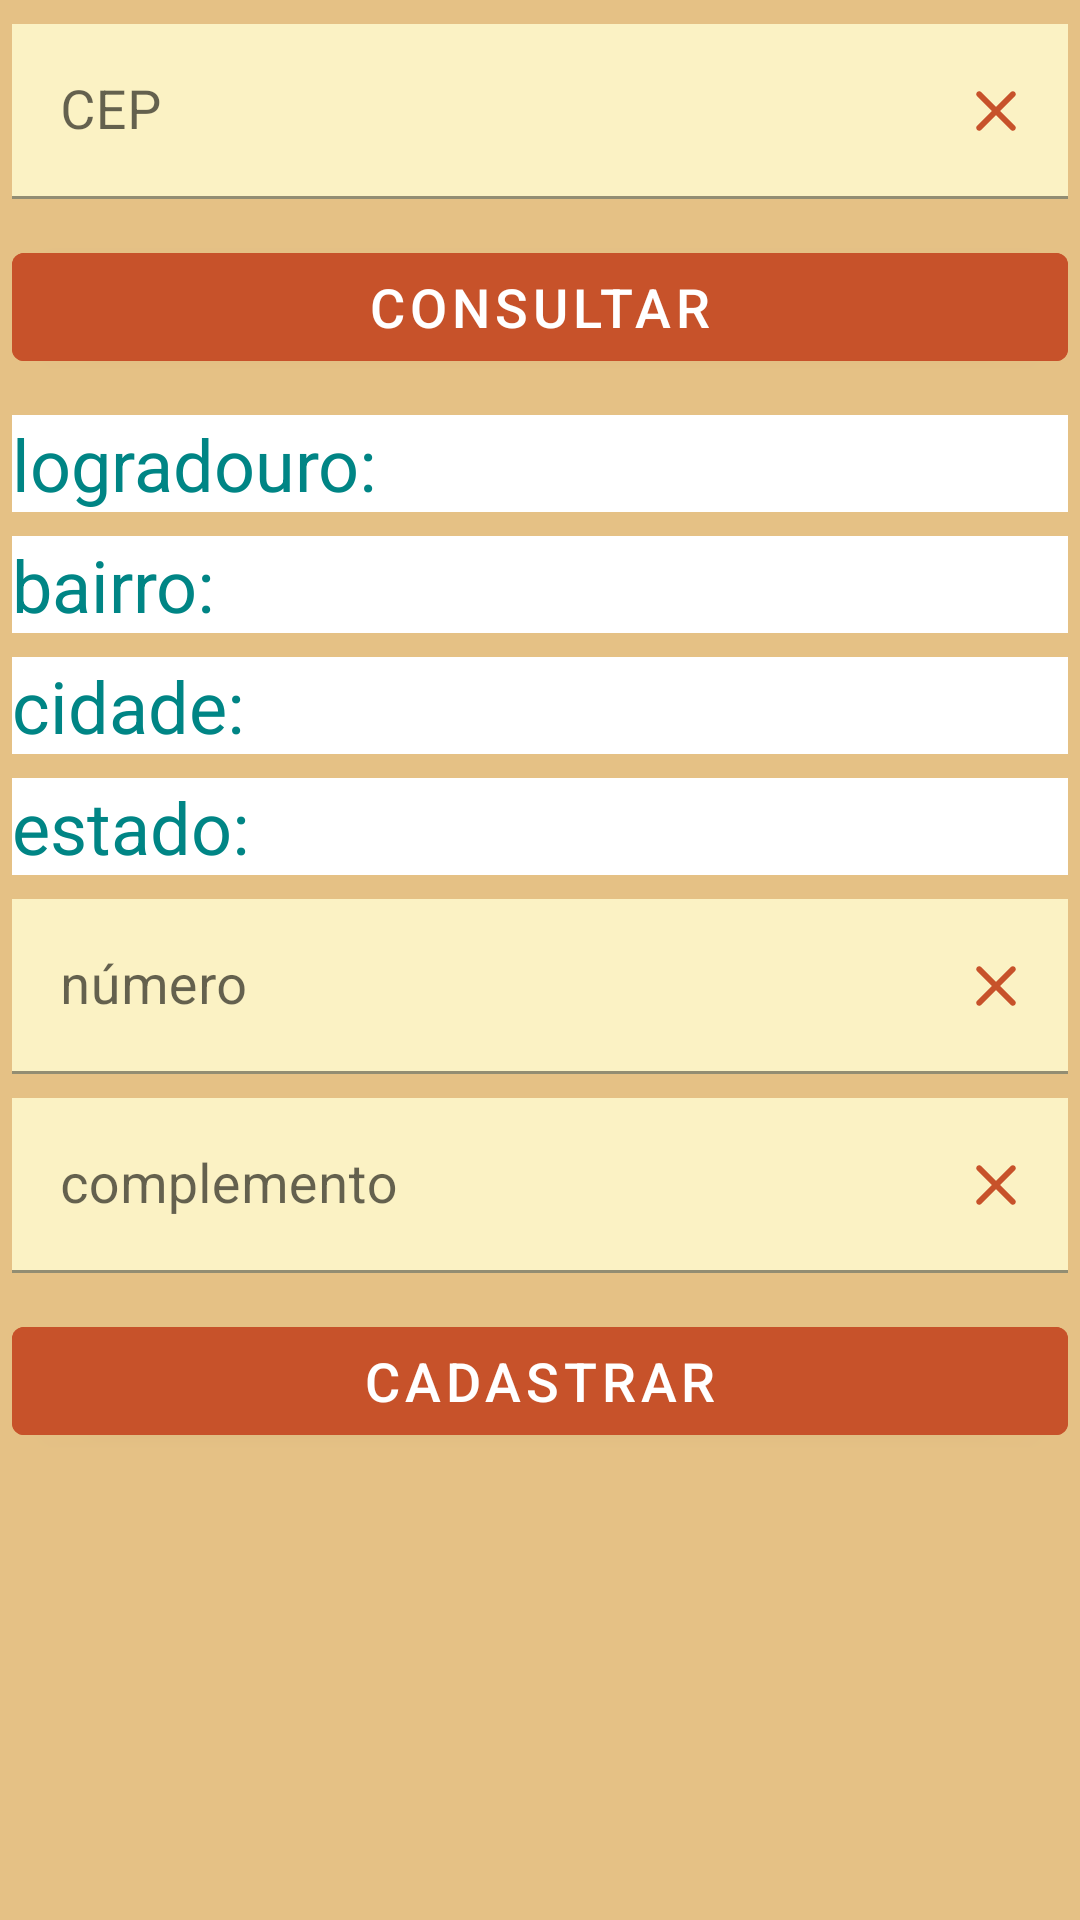

Write the Android layout XML for this screen, with the resource values it uses.
<!-- AndroidManifest.xml: application theme Theme.DevAndroidAT -->
<!-- res/layout/fragment_endereco.xml -->
<?xml version="1.0" encoding="utf-8"?>
<LinearLayout xmlns:android="http://schemas.android.com/apk/res/android"
    xmlns:tools="http://schemas.android.com/tools"
    xmlns:app="http://schemas.android.com/apk/res-auto"
    android:layout_width="match_parent"
    android:layout_height="match_parent"
    android:background="@color/kabul"
    android:orientation="vertical"
    android:padding="4dp"
    tools:context=".login.ui.EnderecoFragment">

    <com.google.android.material.textfield.TextInputLayout
        android:id="@+id/til_input_cep"
        android:layout_width="match_parent"
        android:layout_height="wrap_content"
        android:layout_marginVertical="4dp"
        app:endIconMode="custom"
        app:endIconTint="@color/pumpkin"
        app:endIconDrawable="@drawable/ic_close">

        <com.google.android.material.textfield.TextInputEditText
            android:id="@+id/input_cep"
            android:layout_width="match_parent"
            android:layout_height="wrap_content"
            android:background="@color/qualy"
            android:hint="CEP"
            android:textColor="@color/aqua"
            android:textColorHint="#00796B"
            android:textSize="18sp" />
    </com.google.android.material.textfield.TextInputLayout>

    <Button
        android:id="@+id/btn_consulta_cep"
        android:layout_width="match_parent"
        android:layout_height="wrap_content"
        android:layout_marginVertical="8dp"
        android:text="Consultar"
        android:textSize="18sp"
        android:backgroundTint="@color/pumpkin"/>

    <TextView
        android:id="@+id/tv_logradouro"
        android:layout_width="match_parent"
        android:layout_height="wrap_content"
        android:layout_marginVertical="4dp"
        android:text="logradouro: "
        android:textSize="24sp"
        android:background="@color/white"
        android:textColor="@color/aqua"
        android:textColorHint="@color/mildmint"/>


    <TextView
        android:id="@+id/tv_bairro"
        android:layout_width="match_parent"
        android:layout_height="wrap_content"
        android:layout_marginVertical="4dp"
        android:text="bairro: "
        android:textSize="24sp"
        android:background="@color/white"
        android:textColor="@color/aqua"
        android:textColorHint="@color/mildmint"/>


    <TextView
        android:id="@+id/tv_cidade"
        android:layout_width="match_parent"
        android:layout_height="wrap_content"
        android:layout_marginVertical="4dp"
        android:text="cidade: "
        android:textSize="24sp"
        android:background="@color/white"
        android:textColor="@color/aqua"
        android:textColorHint="@color/mildmint"/>

    <TextView
        android:id="@+id/tv_estado"
        android:layout_width="match_parent"
        android:layout_height="wrap_content"
        android:layout_marginVertical="4dp"
        android:text="estado: "
        android:textSize="24sp"
        android:background="@color/white"
        android:textColor="@color/aqua"
        android:textColorHint="@color/mildmint"/>

    <com.google.android.material.textfield.TextInputLayout
        android:layout_width="match_parent"
        android:layout_height="wrap_content"
        android:layout_marginVertical="4dp"
        app:endIconMode="custom"
        app:endIconTint="@color/pumpkin"
        app:endIconDrawable="@drawable/ic_close">

        <com.google.android.material.textfield.TextInputEditText
            android:id="@+id/input_numero"
            android:layout_width="match_parent"
            android:layout_height="wrap_content"
            android:background="@color/qualy"
            android:hint="número"
            android:textColor="@color/aqua"
            android:textColorHint="#00796B"
            android:textSize="18sp" />
    </com.google.android.material.textfield.TextInputLayout>

    <com.google.android.material.textfield.TextInputLayout
        android:layout_width="match_parent"
        android:layout_height="wrap_content"
        android:layout_marginVertical="4dp"
        app:endIconMode="custom"
        app:endIconTint="@color/pumpkin"
        app:endIconDrawable="@drawable/ic_close">

        <com.google.android.material.textfield.TextInputEditText
            android:id="@+id/input_complemento"
            android:layout_width="match_parent"
            android:layout_height="wrap_content"
            android:background="@color/qualy"
            android:hint="complemento"
            android:textColor="@color/aqua"
            android:textColorHint="#00796B"
            android:textSize="18sp" />
    </com.google.android.material.textfield.TextInputLayout>

    <Button
        android:id="@+id/btn_cadastrar"
        android:layout_width="match_parent"
        android:layout_height="wrap_content"
        android:layout_marginVertical="8dp"
        android:text="Cadastrar"
        android:textSize="18sp"
        android:backgroundTint="@color/pumpkin"/>

</LinearLayout>
<!-- resources referenced by this layout -->
<resources>
  <color name="aqua">#008585</color>
  <color name="kabul">#e5c185</color>
  <color name="mildmint">#74a892</color>
  <color name="pumpkin">#c7522a</color>
  <color name="qualy">#fbf2c4</color>
  <color name="white">#FFFFFFFF</color>
  <!-- drawable ic_close (drawable) -->
  <vector android:height="24dp" android:tint="#C65C18"
      android:viewportHeight="24" android:viewportWidth="24"
      android:width="24dp" xmlns:android="http://schemas.android.com/apk/res/android">
      <path android:fillColor="@android:color/white" android:pathData="M18.3,5.71c-0.39,-0.39 -1.02,-0.39 -1.41,0L12,10.59 7.11,5.7c-0.39,-0.39 -1.02,-0.39 -1.41,0 -0.39,0.39 -0.39,1.02 0,1.41L10.59,12 5.7,16.89c-0.39,0.39 -0.39,1.02 0,1.41 0.39,0.39 1.02,0.39 1.41,0L12,13.41l4.89,4.89c0.39,0.39 1.02,0.39 1.41,0 0.39,-0.39 0.39,-1.02 0,-1.41L13.41,12l4.89,-4.89c0.38,-0.38 0.38,-1.02 0,-1.4z"/>
  </vector>
  <style name="Theme.DevAndroidAT" parent="Theme.MaterialComponents.DayNight.DarkActionBar">
          
          <item name="colorPrimary">@color/kabul</item>
          <item name="colorPrimaryVariant">@color/kabul</item>
          <item name="colorOnPrimary">@color/white</item>
          
          <item name="colorSecondary">@color/qualy</item>
          <item name="colorSecondaryVariant">@color/qualy</item>
          <item name="colorOnSecondary">@color/black</item>
          
          <item name="android:statusBarColor">?attr/colorPrimaryVariant</item>
          
      </style>
  <color name="black">#FF000000</color>
</resources>
